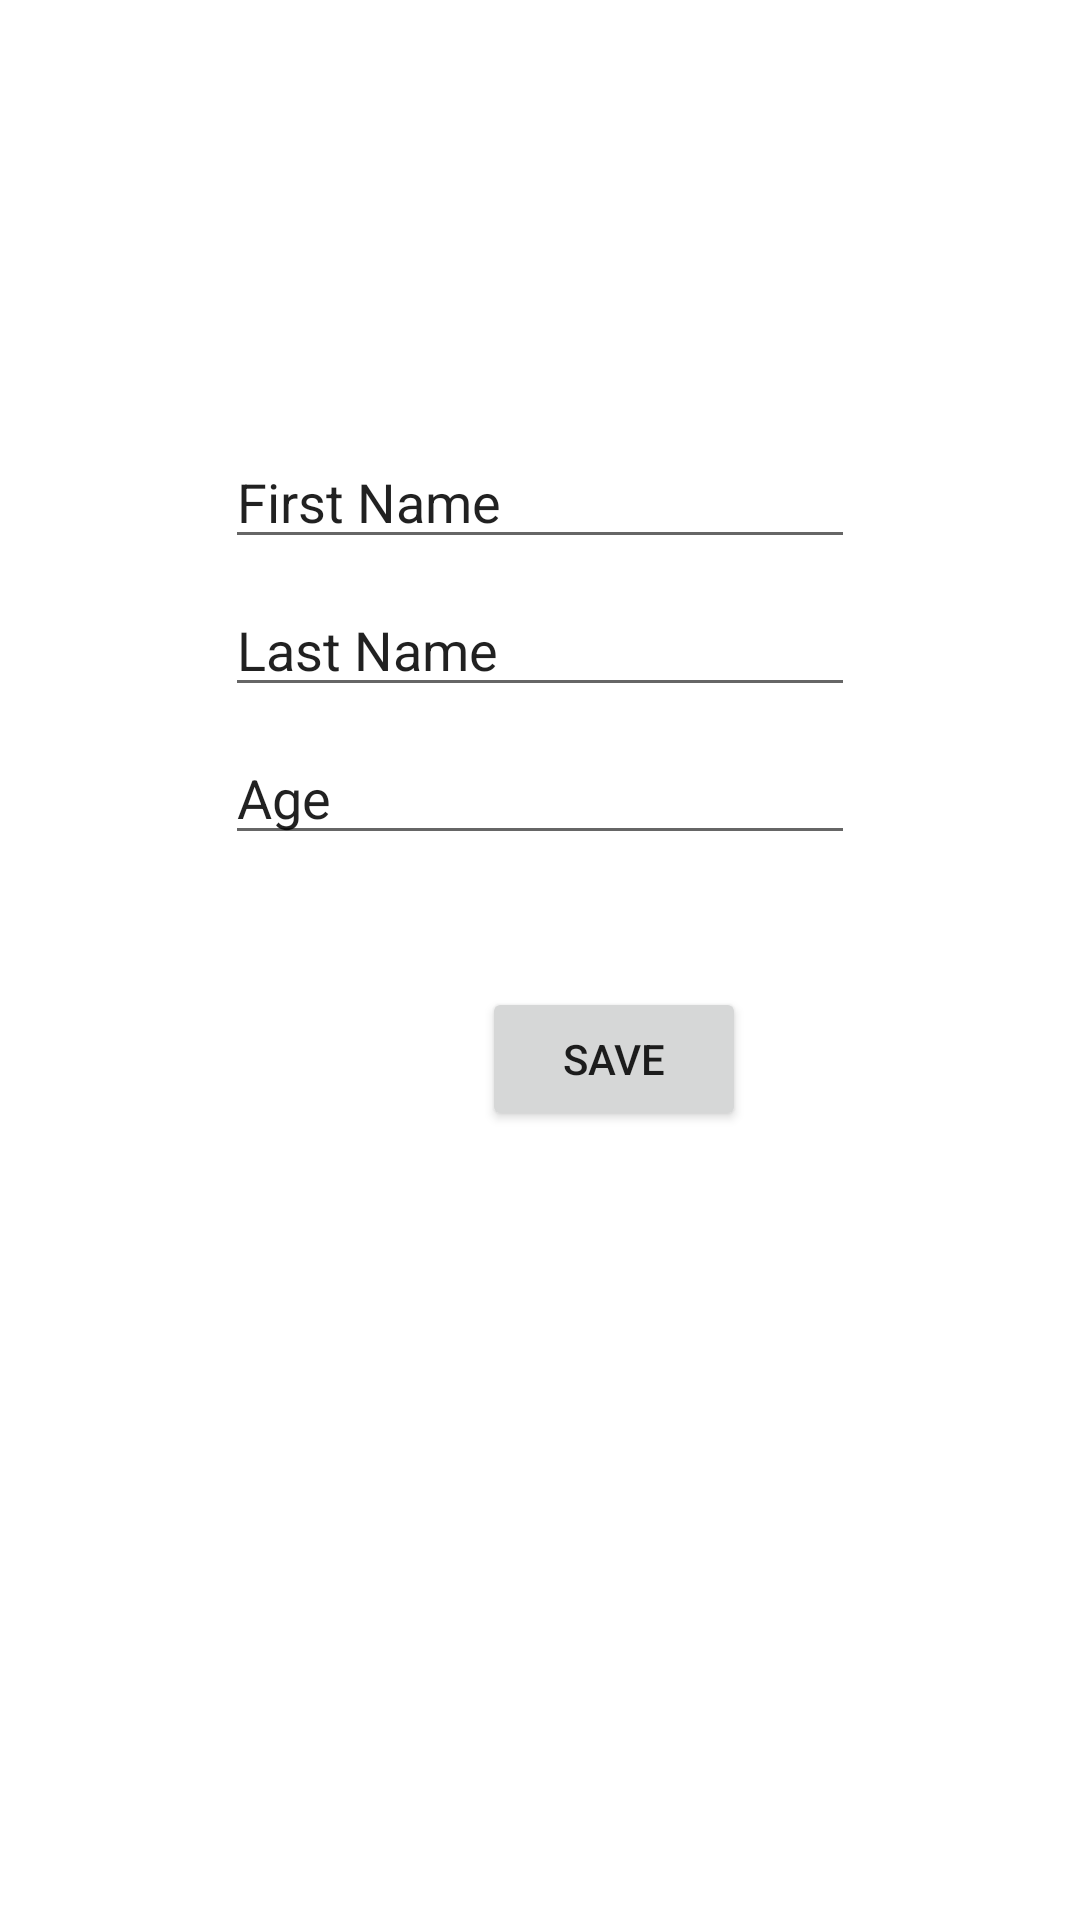

The Android layout XML behind this screen, and the referenced resources:
<!-- AndroidManifest.xml: application theme Theme.FragmentsUsingLandscape -->
<!-- res/layout/fragment_detail.xml -->
<?xml version="1.0" encoding="utf-8"?>
<androidx.constraintlayout.widget.ConstraintLayout xmlns:android="http://schemas.android.com/apk/res/android"
    xmlns:app="http://schemas.android.com/apk/res-auto"
    xmlns:tools="http://schemas.android.com/tools"
    android:layout_width="match_parent"
    android:layout_height="match_parent"
    tools:context=".DetailFragment">

    <EditText
        android:id="@+id/fNameEt"
        android:layout_width="wrap_content"
        android:layout_height="wrap_content"
        android:ems="10"
        android:inputType="textPersonName"
        android:text="First Name"
        app:layout_constraintBottom_toTopOf="@+id/lNameEt"
        app:layout_constraintEnd_toEndOf="parent"
        app:layout_constraintStart_toStartOf="parent"
        app:layout_constraintTop_toTopOf="parent"
        app:layout_constraintVertical_bias="0.29000002"
        app:layout_constraintVertical_chainStyle="packed" />

    <EditText
        android:id="@+id/ageEt"
        android:layout_width="wrap_content"
        android:layout_height="wrap_content"
        android:layout_marginTop="8dp"
        android:ems="10"
        android:inputType="numberSigned|number|textPersonName|numberDecimal"
        android:phoneNumber="true"
        android:text="Age"
        app:layout_constraintBottom_toBottomOf="parent"
        app:layout_constraintEnd_toEndOf="@+id/lNameEt"
        app:layout_constraintStart_toStartOf="@+id/lNameEt"
        app:layout_constraintTop_toBottomOf="@+id/lNameEt" />

    <EditText
        android:id="@+id/lNameEt"
        android:layout_width="wrap_content"
        android:layout_height="wrap_content"
        android:layout_marginTop="8dp"
        android:ems="10"
        android:inputType="textPersonName"
        android:text="Last Name"
        app:layout_constraintBottom_toTopOf="@+id/ageEt"
        app:layout_constraintEnd_toEndOf="@+id/fNameEt"
        app:layout_constraintStart_toStartOf="@+id/fNameEt"
        app:layout_constraintTop_toBottomOf="@+id/fNameEt" />

    <Button
        android:id="@+id/btnAdd"
        android:layout_width="wrap_content"
        android:layout_height="wrap_content"
        android:layout_marginTop="44dp"
        android:text="Save"
        app:layout_constraintEnd_toEndOf="parent"
        app:layout_constraintHorizontal_bias="0.591"
        app:layout_constraintStart_toStartOf="parent"
        app:layout_constraintTop_toBottomOf="@+id/ageEt" />


</androidx.constraintlayout.widget.ConstraintLayout>
<!-- resources referenced by this layout -->
<resources>
  <style name="Theme.FragmentsUsingLandscape" parent="Theme.MaterialComponents.DayNight.DarkActionBar">
          
          <item name="colorPrimary">@color/purple_500</item>
          <item name="colorPrimaryVariant">@color/purple_700</item>
          <item name="colorOnPrimary">@color/white</item>
          
          <item name="colorSecondary">@color/teal_200</item>
          <item name="colorSecondaryVariant">@color/teal_700</item>
          <item name="colorOnSecondary">@color/black</item>
          
          <item name="android:statusBarColor" tools:targetApi="l">?attr/colorPrimaryVariant</item>
          
      </style>
  <!-- not gathered from this repository: default colours our renderer supplied (Android Studio template values) -->
  <color name="purple_500">#FF6200EE</color>
  <color name="purple_700">#FF3700B3</color>
  <color name="teal_200">#FF03DAC5</color>
  <color name="teal_700">#FF018786</color>
  <color name="black">#FF000000</color>
  <color name="white">#FFFFFFFF</color>
</resources>
